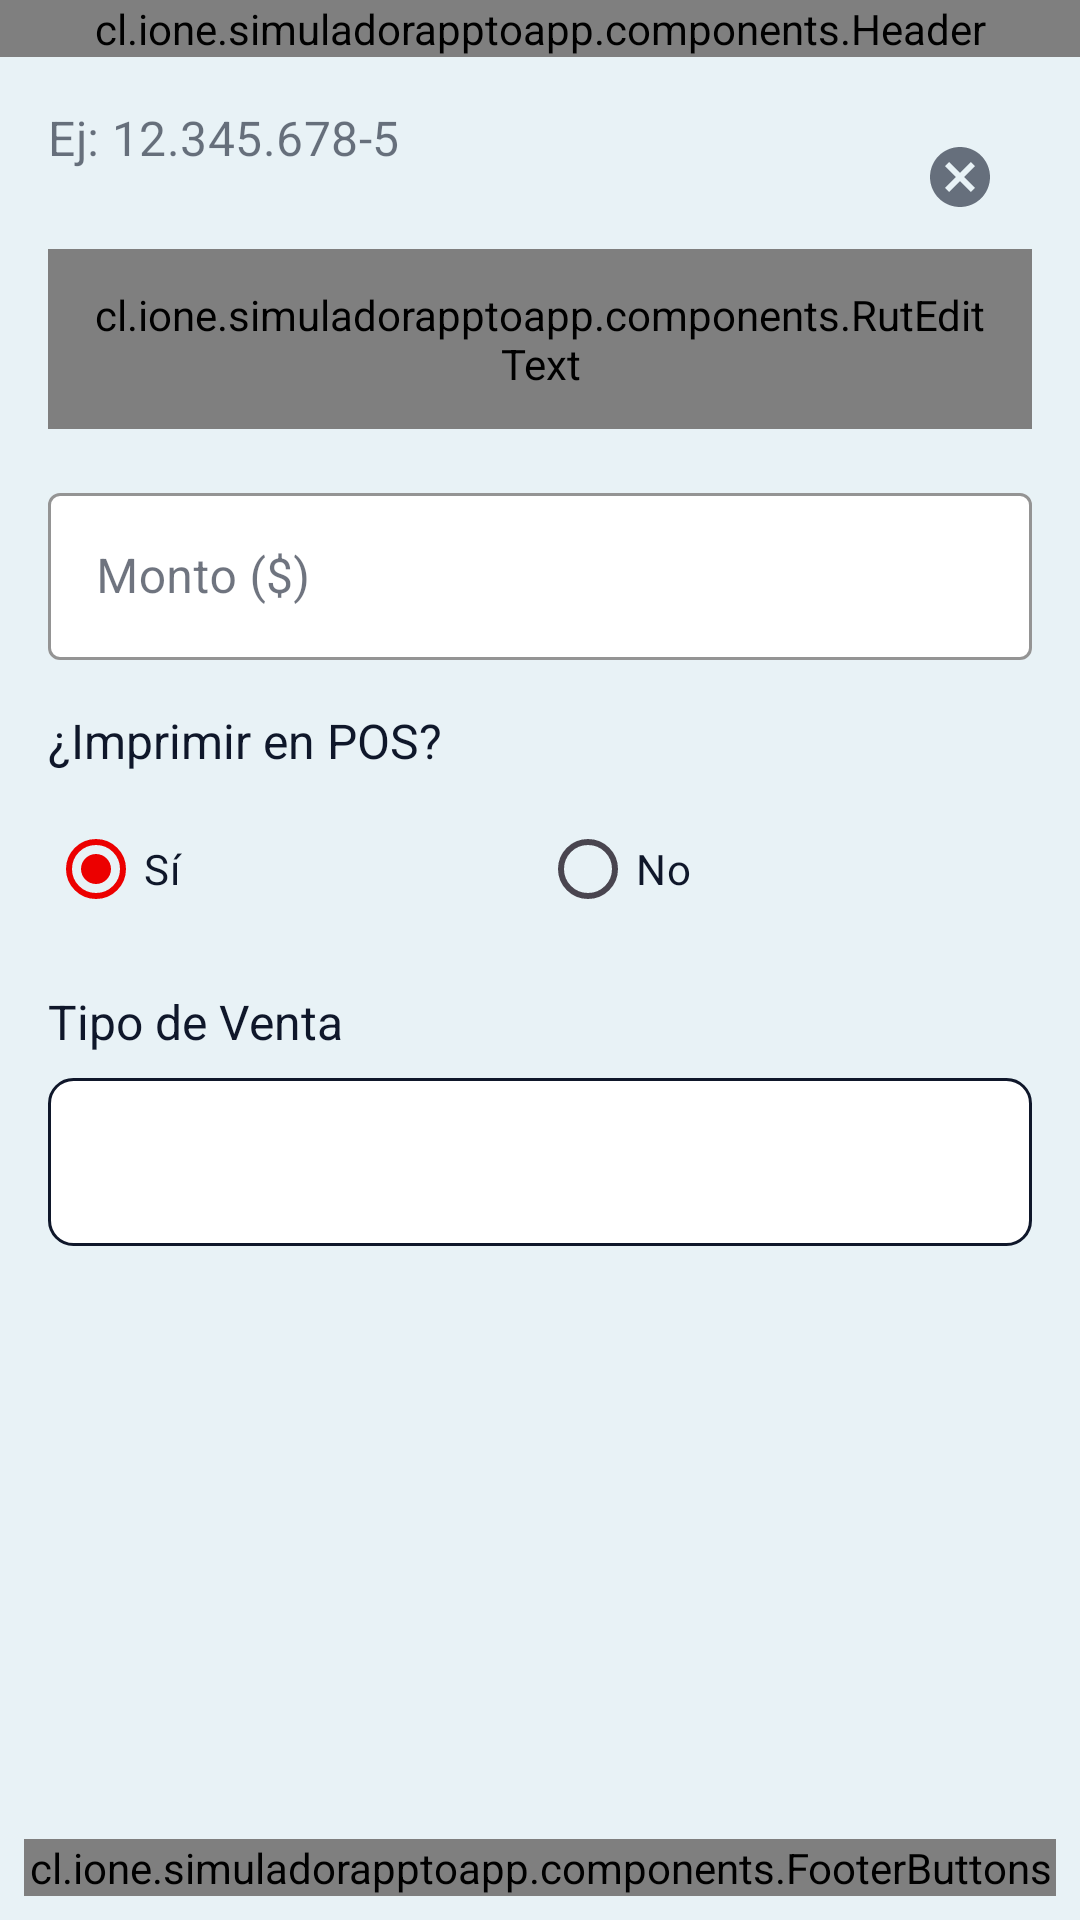

Reconstruct the res/layout file that produces this screen, plus the resources it refers to.
<!-- AndroidManifest.xml: application theme Theme.SimuladorAppToApp -->
<!-- res/layout/activity_venta_mc.xml -->
<?xml version="1.0" encoding="utf-8"?>
<LinearLayout xmlns:android="http://schemas.android.com/apk/res/android"
    xmlns:app="http://schemas.android.com/apk/res-auto"
    android:layout_width="match_parent"
    android:layout_height="match_parent"
    android:background="?android:attr/colorBackground"
    android:orientation="vertical">

    
    <cl.ione.simuladorapptoapp.components.Header
        android:id="@+id/header"
        android:layout_width="match_parent"
        android:layout_height="wrap_content" />

    
    <ScrollView
        android:layout_width="match_parent"
        android:layout_height="0dp"
        android:layout_weight="1"
        android:fillViewport="true">

        <LinearLayout
            android:layout_width="match_parent"
            android:layout_height="wrap_content"
            android:background="@color/background_main"
            android:orientation="vertical"
            android:padding="16dp">

            <com.google.android.material.textfield.TextInputLayout
                style="@style/Widget.MaterialComponents.TextInputLayout.OutlinedBox"
                android:layout_width="match_parent"
                android:layout_height="wrap_content"
                android:layout_marginBottom="16dp"
                android:hint="RUT Comercio Hijo"
                app:boxBackgroundColor="?attr/colorSurface"
                app:boxStrokeColor="?attr/colorOnSurface"
                app:hintTextColor="?attr/colorOnSurface"
                app:placeholderText="Ej: 12.345.678-5"
                app:endIconMode="clear_text">

                <cl.ione.simuladorapptoapp.components.RutEditText
                    android:id="@+id/etRutCommerceSon"
                    android:layout_width="match_parent"
                    android:layout_height="60dp"
                    android:inputType="text"
                    android:maxLength="12"
                    android:padding="12dp"
                    android:text="09.091.125-2"
                    android:textColor="?attr/colorOnSurface"
                    android:textSize="16sp" />

            </com.google.android.material.textfield.TextInputLayout>

            
            <com.google.android.material.textfield.TextInputLayout
                style="@style/Widget.MaterialComponents.TextInputLayout.OutlinedBox"
                android:layout_width="match_parent"
                android:layout_height="wrap_content"
                android:layout_marginBottom="16dp"
                android:hint="Monto ($)"
                app:boxBackgroundColor="?attr/colorSurface"
                app:boxStrokeColor="?attr/colorOnSurface"
                app:hintTextColor="?attr/colorOnSurface"
                app:placeholderText="Ej: $1.000"
                app:endIconMode="clear_text">

                <com.google.android.material.textfield.TextInputEditText
                    android:id="@+id/etAmount"
                    android:layout_width="match_parent"
                    android:layout_height="wrap_content"
                    android:inputType="number"
                    android:maxLength="12"
                    android:textColor="?attr/colorOnSurface"
                    android:textSize="16sp" />

            </com.google.android.material.textfield.TextInputLayout>

            
            <TextView
                android:layout_width="wrap_content"
                android:layout_height="wrap_content"
                android:layout_marginBottom="8dp"
                android:text="¿Imprimir en POS?"
                android:textColor="?attr/colorOnSurface"
                android:textSize="16sp" />

            <RadioGroup
                android:id="@+id/rgPrintOnPos"
                android:layout_width="match_parent"
                android:layout_height="wrap_content"
                android:layout_marginBottom="16dp"
                android:orientation="horizontal">

                <RadioButton
                    android:id="@+id/rbPrintYes"
                    android:layout_width="0dp"
                    android:layout_height="wrap_content"
                    android:layout_weight="1"
                    android:checked="true"
                    android:text="Sí"
                    android:textColor="?attr/colorOnSurface"
                    android:textSize="14sp" />

                <RadioButton
                    android:id="@+id/rbPrintNo"
                    android:layout_width="0dp"
                    android:layout_height="wrap_content"
                    android:layout_weight="1"
                    android:text="No"
                    android:textColor="?attr/colorOnSurface"
                    android:textSize="14sp" />

            </RadioGroup>

            
            <TextView
                android:layout_width="wrap_content"
                android:layout_height="wrap_content"
                android:layout_marginBottom="8dp"
                android:text="Tipo de Venta"
                android:textColor="?attr/colorOnSurface"
                android:textSize="16sp" />

            <Spinner
                android:id="@+id/spinnerSaleType"
                android:layout_width="match_parent"
                android:layout_height="56dp"
                android:layout_marginBottom="16dp"
                android:background="@drawable/input_background"
                android:paddingHorizontal="12dp"
                android:popupBackground="?attr/colorSurface" />

        </LinearLayout>

    </ScrollView>

    
    <LinearLayout
        android:layout_width="match_parent"
        android:layout_height="wrap_content"
        android:background="@color/background_main"
        android:orientation="vertical"
        android:padding="8dp">

        <cl.ione.simuladorapptoapp.components.FooterButtons
            android:id="@+id/footerButtons"
            android:layout_width="match_parent"
            android:layout_height="wrap_content"
            app:primaryText="VOLVER"
            app:secondaryText="PAGAR MC" />

    </LinearLayout>

</LinearLayout>
<!-- resources referenced by this layout -->
<resources>
  <color name="background_main">#E8F2F6</color>
  <!-- drawable input_background (drawable) -->
  <?xml version="1.0" encoding="utf-8"?>
  <selector xmlns:android="http://schemas.android.com/apk/res/android">
      <item>
          <shape>
              <solid android:color="?attr/colorSurface" />
              <corners android:radius="8dp" />
              <stroke
                  android:width="1dp"
                  android:color="?attr/colorOnSurface"
                  android:alpha="0.12" />
          </shape>
      </item>
  </selector>
  <style name="Theme.SimuladorAppToApp" parent="Theme.Material3.DayNight.NoActionBar">
          
          <item name="colorPrimary">#ec0000</item>
          <item name="colorPrimaryContainer">#ec0000</item>
          <item name="colorOnPrimary">@color/white</item>
  
          <item name="colorSecondary">@color/primary_yellow</item>
          <item name="colorSecondaryContainer">#FFEECC</item>
          <item name="colorOnSecondary">@color/text_primary</item>
  
          <item name="colorSurface">@color/card_background</item>
          <item name="colorOnSurface">@color/text_primary</item>
          <item name="colorSurfaceVariant">@color/background_light</item>
  
          
          <item name="android:statusBarColor">@color/text_getnet</item>
          <item name="android:navigationBarColor">#000000</item>
  
          
          <item name="android:textColorPrimary">@color/text_primary</item>
          <item name="android:textColorSecondary">@color/text_secondary</item>
      </style>
  <color name="white">#FFFFFF</color>
  <color name="primary_yellow">#FFCC00</color>
  <color name="text_primary">#0F172A</color>
  <color name="card_background">#FFFFFF</color>
  <color name="background_light">#E8F2F6</color>
  <color name="text_getnet">#ec0000</color>
  <color name="text_secondary">#64748B</color>
</resources>
